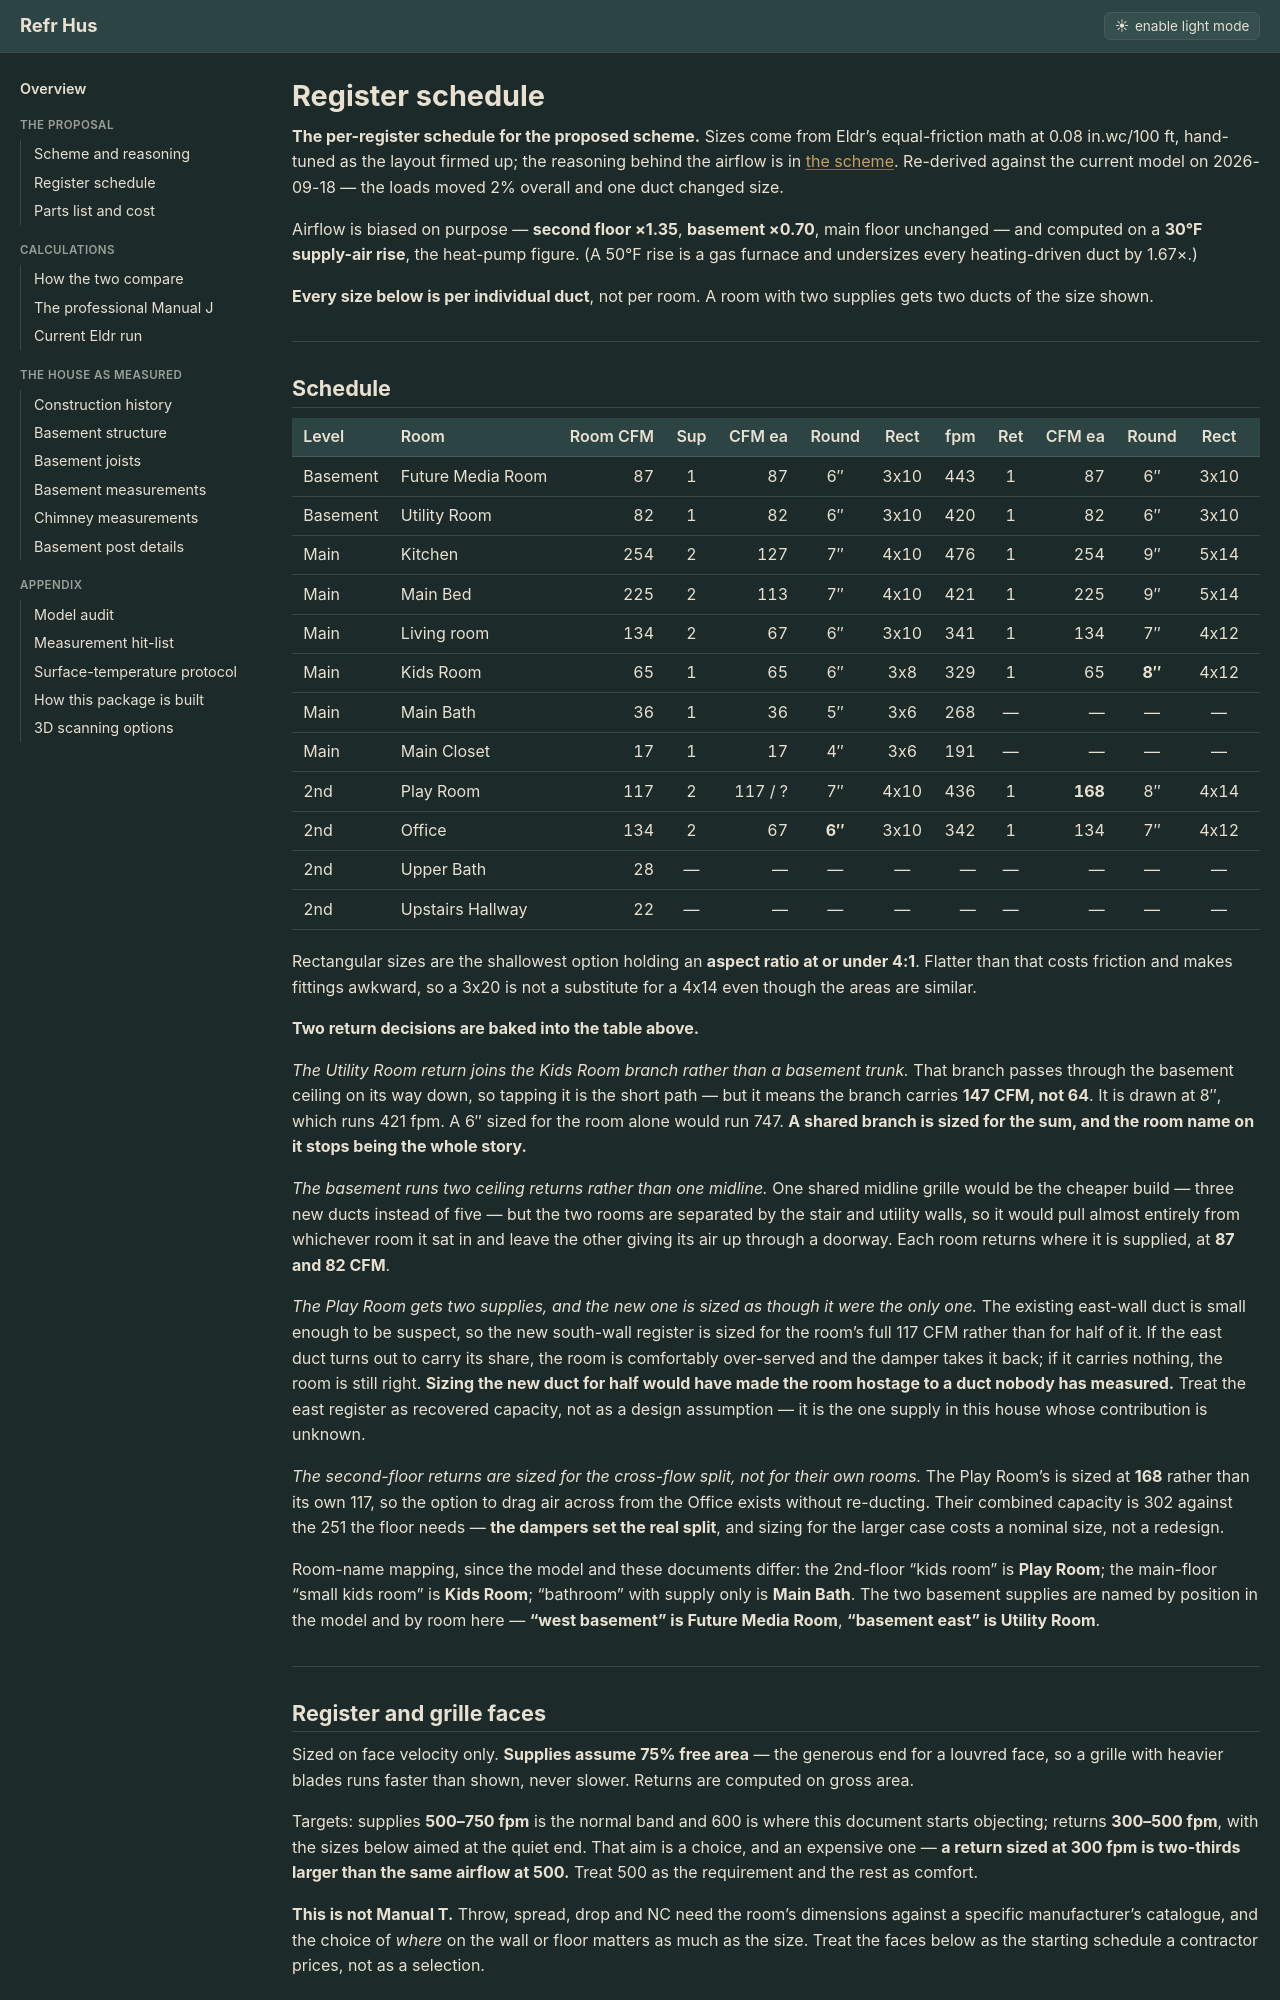

repository: SiliconSaga/refrhus · page: ducting-register-schedule/index.html · generator: jekyll

# Register schedule

**The per-register schedule for the proposed scheme.** Sizes come from Eldr's equal-friction math at 0.08 in.wc/100 ft, hand-tuned as the layout firmed up; the reasoning behind the airflow is in [the scheme](ducting-scheme.md). Re-derived against the current model on 2026-09-18 — the loads moved 2% overall and one duct changed size.

Airflow is biased on purpose — **second floor ×1.35**, **basement ×0.70**, main floor unchanged — and computed on a **30°F supply-air rise**, the heat-pump figure. (A 50°F rise is a gas furnace and undersizes every heating-driven duct by 1.67×.)

**Every size below is per individual duct**, not per room. A room with two supplies gets two ducts of the size shown.

---
